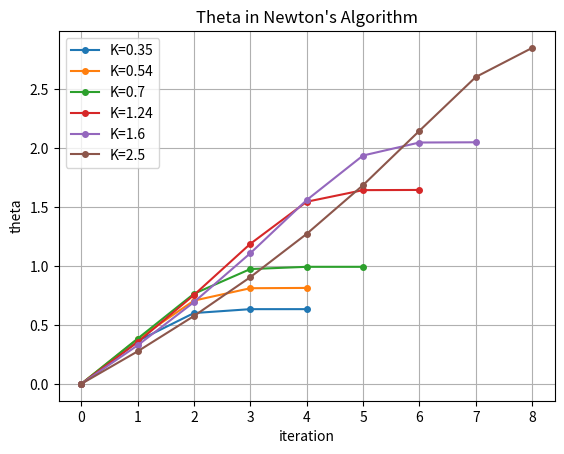
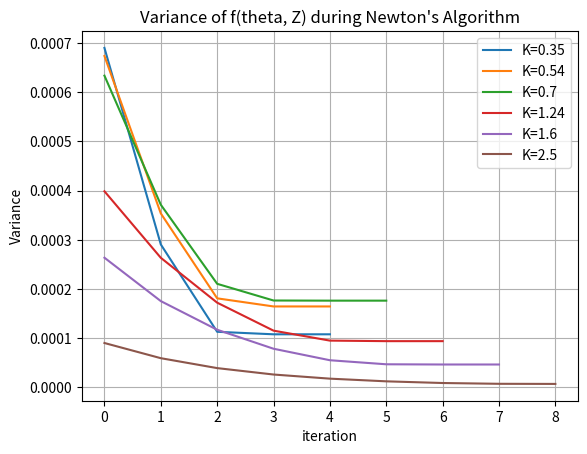
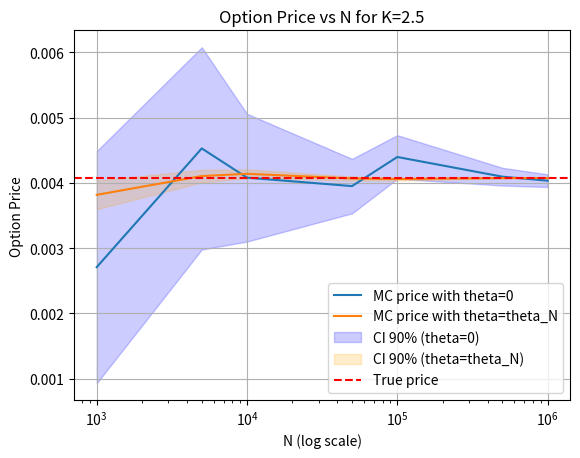
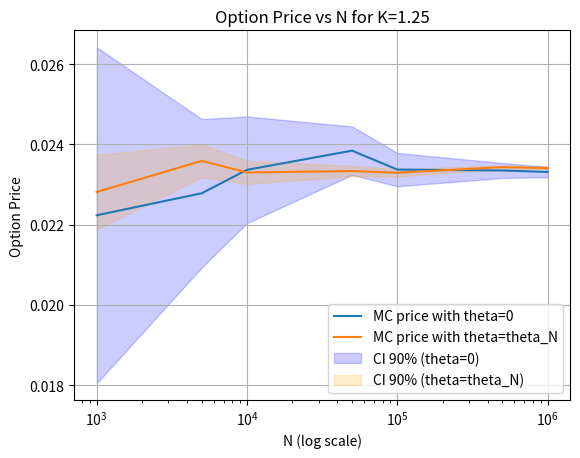
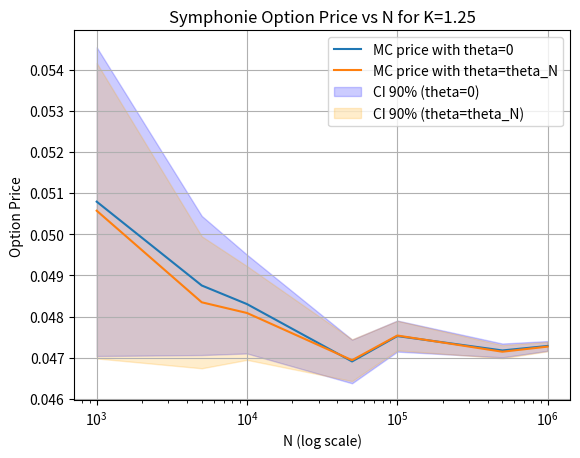
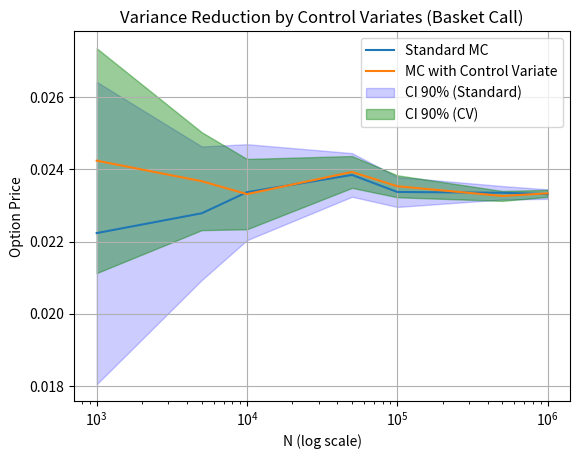

Reproduce these figures in Python, in order.
import numpy as np
import matplotlib.pyplot as plt
import numpy.random as npr

def g(x, r, T, sigma, K, S0):
    return np.exp(-r*T) * np.maximum(0, S0*np.exp((r-0.5*sigma**2)*T + sigma*np.sqrt(T)*x) - K)

def u(N, theta, X, r, T, sigma, K, S0):
    return np.mean((theta - X) * g(X, r, T, sigma, K, S0)**2 * np.exp(-theta*X + 0.5*theta**2))

def grad_u(N, theta, X, r, T, sigma, K, S0):
    return np.mean((1 + (theta - X)**2) * g(X, r, T, sigma, K, S0)**2 * np.exp(-theta*X + 0.5*theta**2))

def theta_newton_algo(theta_0, N, X, r, T, sigma, K, S0, epsilon=1e-6, max_iter=1000):
    theta = theta_0
    theta_list = [theta]
    i = 0
    while (i < max_iter and abs(u(N, theta, X, r, T, sigma, K, S0)) > epsilon):
        theta = theta - u(N, theta, X, r, T, sigma, K, S0) / grad_u(N, theta, X, r, T, sigma, K, S0)
        theta_list.append(theta)
        i += 1
    return theta, theta_list

# def theta_newton_algo(theta_0, N, X, r, T, sigma, K, S0, epsilon=1e-6, max_iter=1000):
#     theta = theta_0
#     theta_list = [theta]
#     i = 0
    
#     while i < max_iter:
#         val_u = u(N, theta, X, r, T, sigma, K, S0)
        
#         # Condition d'arrêt
#         if abs(val_u) <= epsilon:
#             break
            
#         # Direction de Newton classique
#         step = - val_u / grad_u(N, theta, X, r, T, sigma, K, S0)
        
#         # Algorithme à pas décroissant (Damped Newton)
#         alpha = 1.0
#         while abs(u(N, theta + alpha * step, X, r, T, sigma, K, S0)) >= abs(val_u) and alpha > 1e-4:
#             alpha /= 2.0
            
#         theta = theta + alpha * step
#         theta_list.append(theta)
#         i += 1
        
#     return theta, theta_list

def normal_Abramowitz_Stegun(x):
    if x >= 0:
        k = 1.0 / (1.0 + 0.2316419 * x)
        return 1.0 - (1.0 / np.sqrt(2 * np.pi)) * np.exp(-x**2 / 2) * (0.319381530 * k - 0.356563782 * k**2 + 1.781477937 * k**3 - 1.821255978 * k**4 + 1.330274429 * k**5)
    else:
        return 1.0 - normal_Abramowitz_Stegun(-x)

import numpy.random as npr

def price_option_MC(Z, S0, K, T, r, sigma, N):
    
    payoff = g(Z, r, T, sigma, K, S0)
    MC_price = np.mean(payoff)
    
    std = np.std(payoff)
    error = 1.96 * std / np.sqrt(N)
    CI_up = MC_price + error
    CI_down = MC_price - error

    d1 = 1.0 / (sigma * np.sqrt(T)) * (np.log(S0 / K) + (r + (sigma**2) / 2) * T)
    d2 = 1.0 / (sigma * np.sqrt(T)) * (np.log(S0 / K) + (r - (sigma**2) / 2) * T)
    True_price = S0 * normal_Abramowitz_Stegun(d1) - K * np.exp(-r * T) * normal_Abramowitz_Stegun(d2)

    return MC_price, True_price, CI_up, CI_down, error

def find_optimal_N(Z, S0, K, T, r, sigma, epsilon=1e-2):
    N_est = 10000
    MC_price, True_price, CI_up, CI_down, error_est = price_option_MC(Z, S0, K, T, r, sigma, N_est)
    std_est = error_est * np.sqrt(N_est) / 1.96
    
    N_opt = int((1.96 * std_est / epsilon)**2) # N_opt is the optimal number of samples to achieve the desired error epsilon with 95% confidence
    if N_opt % 2 != 0:
        N_opt += 1 # to make sure that N_opt is even for Box-Muller
    
    return max(N_opt, 10000)

def plot_theta(Z, theta_0, N, r, T, sigma, K, S0, epsilon=1e-6, max_iter=1000): 
    
    theta_list = theta_newton_algo(theta_0, N, Z, r, T, sigma, K, S0, epsilon, max_iter)[1]
    
    plt.plot(range(len(theta_list)), theta_list, marker='o', markersize=4, label='K={}'.format(K))
    plt.xlabel('iteration')
    plt.ylabel('theta')
    plt.title("Theta in Newton's Algorithm")
    plt.grid(True)

    print(f"Value of u at optimal theta: {u(N, theta_list[-1], Z, r, T, sigma, K, S0)}")

    return theta_list

def f(theta, x, r, T, sigma, K, S0):
    return g(x+theta, r, T, sigma, K, S0) * np.exp(-theta*x - 0.5*theta**2)

S0 = 1
sigma = 0.3
r = 0.01
K = 1
T = 2 

Z = npr.normal(0, 1, 1000000)
N_opt = find_optimal_N(Z, S0, K, T, r, sigma, epsilon=0.001)
print(f"\nOptimal N: {N_opt}")

U = npr.random(N_opt // 2) 
V = npr.random(N_opt // 2)
X = np.sqrt(-2 * np.log(U)) * np.cos(2 * np.pi * V) 
Y = np.sqrt(-2 * np.log(U)) * np.sin(2 * np.pi * V) 
Z = np.concatenate((X, Y))

Ks = [0.35, 0.54, 0.7, 1.24, 1.6, 2.5]
for k in Ks:
    MC_price, True_price, CI_up, CI_down, error = price_option_MC(Z, S0, k, T, r, sigma, N_opt)
    print(f"MC price: {MC_price:.4f}")
    print(f"True price: {True_price:.4f}")
    print(f"95% confidence interval: [{CI_down:.4f}, {CI_up:.4f}]")
    print(f"Error: {error:.4f}")
    
    theta_list = plot_theta(Z, 0, N_opt, r, T, sigma, k, S0)
plt.legend()
plt.show()

for k in Ks:
    theta_list = theta_newton_algo(0, N_opt, Z, r, T, sigma, k, S0)[1]
    v_list = np.zeros(len(theta_list))
    for i, theta in enumerate(theta_list):
        f_theta = f(theta, Z, r, T, sigma, k, S0)
        variance = (N_opt)/(N_opt-1) * (np.mean(f_theta**2) - (np.mean(f_theta))**2)
        v = np.sqrt(variance / N_opt)
        v_list[i] = v
    
    plt.plot(range(len(v_list)), v_list, label='K={}'.format(k))
    plt.xlabel('iteration')
    plt.ylabel('Variance')
    plt.title("Variance of f(theta, Z) during Newton's Algorithm")
    plt.grid(True)
plt.legend()
plt.show()


def european_call_importance_sampling_MC(G, s0, K, r, sigma, T, N, mu):
    MC_price_list = np.zeros(len(mu))
    CI_lower_list = np.zeros(len(mu))
    CI_upper_list = np.zeros(len(mu))

    for (i,mu_values) in enumerate(mu):
        ST_IS = s0*np.exp((r-sigma**2/2)*T+sigma*np.sqrt(T)*(G+mu_values))
        payoff_IS = np.exp(-r*T)*np.maximum(ST_IS-K,0)*np.exp(-mu_values**2/2-mu_values*G)
        MC_price_IS = np.mean(payoff_IS)

        #confidence interval
        std_IS = np.std(payoff_IS)
        error_IS = 1.664*std_IS/np.sqrt(N)
        CI_upper = MC_price_IS + error_IS
        CI_lower = MC_price_IS - error_IS

        MC_price_list[i] = MC_price_IS
        CI_lower_list[i] = CI_lower
        CI_upper_list[i] = CI_upper

    d1 = 1.0 / (sigma * np.sqrt(T)) * (np.log(S0 / K) + (r + (sigma**2) / 2) * T)
    d2 = 1.0 / (sigma * np.sqrt(T)) * (np.log(S0 / K) + (r - (sigma**2) / 2) * T)
    True_price = S0 * normal_Abramowitz_Stegun(d1) - K * np.exp(-r * T) * normal_Abramowitz_Stegun(d2)

    return MC_price_list, CI_lower_list, CI_upper_list, True_price

K = 2.5
N_values = [1000, 5000, 10000, 50000, 100000, 500000, 1000000]
MC_price_theta0 = []
MC_price_theta_N = []
CI_lower_list_theta0 = []
CI_upper_list_theta0 = []
CI_lower_list_theta_N = []
CI_upper_list_theta_N = []

npr.seed(95566)  # for reproducibility
for N in N_values:
    G = npr.normal(0, 1, N)
    theta_N = theta_newton_algo(0, N, G, r, T, sigma, K, S0)[0]
    theta_list = [0, theta_N]
    MC_price_list, CI_lower_list, CI_upper_list, True_price = european_call_importance_sampling_MC(G, S0, K, r, sigma, T, N, theta_list)
    
    MC_price_theta0.append(MC_price_list[0])
    MC_price_theta_N.append(MC_price_list[1])
    CI_lower_list_theta0.append(CI_lower_list[0])
    CI_upper_list_theta0.append(CI_upper_list[0])
    CI_lower_list_theta_N.append(CI_lower_list[1])
    CI_upper_list_theta_N.append(CI_upper_list[1])

plt.plot(N_values, MC_price_theta0, label='MC price with theta=0')
plt.plot(N_values, MC_price_theta_N, label='MC price with theta=theta_N')
plt.fill_between(N_values, CI_lower_list_theta0, CI_upper_list_theta0, color='blue', alpha=0.2, label='CI 90% (theta=0)')
plt.fill_between(N_values, CI_lower_list_theta_N, CI_upper_list_theta_N, color='orange', alpha=0.2, label='CI 90% (theta=theta_N)')
plt.axhline(y=True_price, color='red', linestyle='--', label='True price')
plt.xscale('log')
plt.xlabel('N (log scale)')
plt.ylabel('Option Price')
plt.title('Option Price vs N for K=2.5')
plt.legend()
plt.grid(True)
plt.show()


#####


def g_basket(Z, lamb, K, r, T, S0, sigma, L):
    W = np.sqrt(T) * np.dot(L, Z)
    
    S0_col = np.array(S0).reshape(3, 1)
    sigma_col = np.array(sigma).reshape(3, 1)
    lamb_col = np.array(lamb).reshape(3, 1)

    ST = S0_col * np.exp((r - 0.5 * sigma_col**2) * T + sigma_col * W)
    
    payoff = np.maximum(0, np.sum(lamb_col * ST, axis=0) - K)
    return np.exp(-r*T) * payoff

def u_basket(Z, theta, lamb, K, r, T, S0, sigma, L):
    return np.mean((theta - Z) * g_basket(Z, lamb, K, r, T, S0, sigma, L)**2 * np.exp(- (theta.T @ Z) + 0.5 * np.sum(theta**2)), axis=1, keepdims=True)

def J_basket(Z, theta, lamb, K, r, T, S0, sigma, L):
    g_val = g_basket(Z, lamb, K, r, T, S0, sigma, L)
    exp_term = np.exp(- (theta.T @ Z) + 0.5 * np.sum(theta**2))
    
    weight = g_val**2 * exp_term
    diff = theta - Z
    N = Z.shape[1]
    
    J = np.eye(3) * np.mean(weight) + (diff * weight) @ diff.T / N
    return J

def theta_newton_algo_basket(Z, lamb, K, r, T, S0, sigma, L, epsilon=1e-6, max_iter=100):
    theta = np.zeros((3, 1))
    i = 0
    while (i < max_iter and np.linalg.norm(u_basket(Z, theta, lamb, K, r, T, S0, sigma, L)) > epsilon):
        step = np.linalg.solve(J_basket(Z, theta, lamb, K, r, T, S0, sigma, L), -u_basket(Z, theta, lamb, K, r, T, S0, sigma, L))
        theta = theta + step
        i += 1
    return theta

def importance_sampling_basket_MC(Z, K, lamb, r, T, N, theta, S0, sigma, L):
    MC_price_list = np.zeros(len(theta))
    CI_lower_list = np.zeros(len(theta))
    CI_upper_list = np.zeros(len(theta))

    for (i, theta_value) in enumerate(theta):
        th = np.zeros((3,1)) if np.isscalar(theta_value) else theta_value.reshape(3,1)
        
        payoff_IS = g_basket(Z + th, lamb, K, r, T, S0, sigma, L) * np.exp(- (th.T @ Z) - 0.5 * np.sum(th**2))
        MC_price_IS = np.mean(payoff_IS)

        std_IS = np.std(payoff_IS)
        error_IS = 1.645 * std_IS / np.sqrt(N)
        CI_upper = MC_price_IS + error_IS
        CI_lower = MC_price_IS - error_IS

        MC_price_list[i] = MC_price_IS
        CI_lower_list[i] = CI_lower
        CI_upper_list[i] = CI_upper

    return MC_price_list, CI_lower_list, CI_upper_list

gamma = np.array([[1, 0.5, 0.5],
                  [0.5, 1, 0.5],
                  [0.5, 0.5, 1]])

L = np.linalg.cholesky(gamma)

K = 1.25
r = 0.01
T = 1
lamb = np.array([1/3, 1/3, 1/3])
S0 = np.array([1, 1, 1])
sigma = np.array([0.25, 0.28, 0.3])

N_values = [1000, 5000, 10000, 50000, 100000, 500000, 1000000]
MC_price_theta0 = []
MC_price_theta_N = []
CI_lower_list_theta0 = []
CI_upper_list_theta0 = []
CI_lower_list_theta_N = []
CI_upper_list_theta_N = []

npr.seed(95566) 

for N in N_values:
    G = npr.normal(0, 1, (3, N))
    
    theta_N = theta_newton_algo_basket(G, lamb, K, r, T, S0, sigma, L)
    theta_list = [0, theta_N]
    
    MC_price_list, CI_lower_list, CI_upper_list = importance_sampling_basket_MC(G, K, lamb, r, T, N, theta_list, S0, sigma, L)
    
    MC_price_theta0.append(MC_price_list[0])
    MC_price_theta_N.append(MC_price_list[1])
    CI_lower_list_theta0.append(CI_lower_list[0])
    CI_upper_list_theta0.append(CI_upper_list[0])
    CI_lower_list_theta_N.append(CI_lower_list[1])
    CI_upper_list_theta_N.append(CI_upper_list[1])

plt.plot(N_values, MC_price_theta0, label='MC price with theta=0')
plt.plot(N_values, MC_price_theta_N, label='MC price with theta=theta_N')
plt.fill_between(N_values, CI_lower_list_theta0, CI_upper_list_theta0, color='blue', alpha=0.2, label='CI 90% (theta=0)')
plt.fill_between(N_values, CI_lower_list_theta_N, CI_upper_list_theta_N, color='orange', alpha=0.2, label='CI 90% (theta=theta_N)')
plt.xscale('log')
plt.xlabel('N (log scale)')
plt.ylabel('Option Price')
plt.title('Option Price vs N for K=1.25')
plt.legend()
plt.grid(True)
plt.show()


#####


def h_symphonie(ST, K):
    diff = ST - K

    max_val = np.max(diff, axis=0)
    min_val = np.min(diff, axis=0)
    sum_val = np.sum(diff, axis=0)
    median_val = sum_val - min_val - max_val
    payoff = 0.5 * max_val + 0.5 * min_val - median_val
    
    return np.maximum(0, payoff)

def g_symphonie(Z, K, r, T, S0, sigma, L):
    W = np.sqrt(T) * np.dot(L, Z)
    
    S0_col = np.array(S0).reshape(3, 1)
    sigma_col = np.array(sigma).reshape(3, 1)

    ST = S0_col * np.exp((r - 0.5 * sigma_col**2) * T + sigma_col * W)
    
    payoff = h_symphonie(ST, K)
    return np.exp(-r*T) * payoff

import numpy as np
import matplotlib.pyplot as plt
import numpy.random as npr

def h_symphonie(ST, K):
    diff = ST - K
    max_val = np.max(diff, axis=0)
    min_val = np.min(diff, axis=0)
    sum_val = np.sum(diff, axis=0)
    median_val = sum_val - min_val - max_val
    payoff_brut = 0.5 * max_val + 0.5 * min_val - median_val
    return np.maximum(0, payoff_brut)

def g_symphonie(Z, K, r, T, S0, sigma, L):
    W = np.sqrt(T) * np.dot(L, Z)
    
    S0_col = np.array(S0).reshape(3, 1)
    sigma_col = np.array(sigma).reshape(3, 1)

    ST = S0_col * np.exp((r - 0.5 * sigma_col**2) * T + sigma_col * W)
    
    payoff = h_symphonie(ST, K)
    return np.exp(-r*T) * payoff

def u_symphonie(Z, theta, K, r, T, S0, sigma, L):
    return np.mean((theta - Z) * g_symphonie(Z, K, r, T, S0, sigma, L)**2 * np.exp(- (theta.T @ Z) + 0.5 * np.sum(theta**2)), axis=1, keepdims=True)

def J_symphonie(Z, theta, K, r, T, S0, sigma, L):
    g_val = g_symphonie(Z, K, r, T, S0, sigma, L)
    exp_term = np.exp(- (theta.T @ Z) + 0.5 * np.sum(theta**2))
    
    weight = g_val**2 * exp_term
    diff = theta - Z
    N = Z.shape[1]
    
    J = np.eye(3) * np.mean(weight) + (diff * weight) @ diff.T / N
    return J

def theta_newton_algo_symphonie(Z, K, r, T, S0, sigma, L, epsilon=1e-6, max_iter=100):
    theta = np.zeros((3, 1))
    i = 0
    while (i < max_iter and np.linalg.norm(u_symphonie(Z, theta, K, r, T, S0, sigma, L)) > epsilon):
        step = np.linalg.solve(J_symphonie(Z, theta, K, r, T, S0, sigma, L), -u_symphonie(Z, theta, K, r, T, S0, sigma, L))
        theta = theta + step
        i += 1
    return theta

def importance_sampling_symphonie_MC(Z, K, r, T, N, theta, S0, sigma, L):
    MC_price_list = np.zeros(len(theta))
    CI_lower_list = np.zeros(len(theta))
    CI_upper_list = np.zeros(len(theta))

    for (i, theta_value) in enumerate(theta):
        th = np.zeros((3,1)) if np.isscalar(theta_value) else theta_value.reshape(3,1)
        
        payoff_IS = g_symphonie(Z + th, K, r, T, S0, sigma, L) * np.exp(- (th.T @ Z) - 0.5 * np.sum(th**2))
        MC_price_IS = np.mean(payoff_IS)

        std_IS = np.std(payoff_IS)
        error_IS = 1.645 * std_IS / np.sqrt(N)
        CI_upper = MC_price_IS + error_IS
        CI_lower = MC_price_IS - error_IS

        MC_price_list[i] = MC_price_IS
        CI_lower_list[i] = CI_lower
        CI_upper_list[i] = CI_upper

    return MC_price_list, CI_lower_list, CI_upper_list

gamma = np.array([[1, 0.5, 0.5],
                  [0.5, 1, 0.5],
                  [0.5, 0.5, 1]])

L = np.linalg.cholesky(gamma)

K = 1.25
r = 0.01
T = 1
S0 = np.array([1, 1, 1])
sigma = np.array([0.25, 0.28, 0.3])

N_values = [1000, 5000, 10000, 50000, 100000, 500000, 1000000]
MC_price_theta0 = []
MC_price_theta_N = []
CI_lower_list_theta0 = []
CI_upper_list_theta0 = []
CI_lower_list_theta_N = []
CI_upper_list_theta_N = []

npr.seed(9556) 

for N in N_values:
    G = npr.normal(0, 1, (3, N))
    
    theta_N = theta_newton_algo_symphonie(G, K, r, T, S0, sigma, L)
    theta_list = [0, theta_N]
    
    MC_price_list, CI_lower_list, CI_upper_list = importance_sampling_symphonie_MC(G, K, r, T, N, theta_list, S0, sigma, L)
    
    MC_price_theta0.append(MC_price_list[0])
    MC_price_theta_N.append(MC_price_list[1])
    CI_lower_list_theta0.append(CI_lower_list[0])
    CI_upper_list_theta0.append(CI_upper_list[0])
    CI_lower_list_theta_N.append(CI_lower_list[1])
    CI_upper_list_theta_N.append(CI_upper_list[1])

plt.plot(N_values, MC_price_theta0, label='MC price with theta=0')
plt.plot(N_values, MC_price_theta_N, label='MC price with theta=theta_N')
plt.fill_between(N_values, CI_lower_list_theta0, CI_upper_list_theta0, color='blue', alpha=0.2, label='CI 90% (theta=0)')
plt.fill_between(N_values, CI_lower_list_theta_N, CI_upper_list_theta_N, color='orange', alpha=0.2, label='CI 90% (theta=theta_N)')
plt.xscale('log')
plt.xlabel('N (log scale)')
plt.ylabel('Option Price')
plt.title('Symphonie Option Price vs N for K=1.25')
plt.legend()
plt.grid(True)
plt.show()


#####


gamma = np.array([[1, 0.5, 0.5],
                  [0.5, 1, 0.5],
                  [0.5, 0.5, 1]])

L = np.linalg.cholesky(gamma)

K = 1.25
r = 0.01
T = 1
lamb = np.array([1/3, 1/3, 1/3])
S0 = np.array([1, 1, 1])
sigma = np.array([0.25, 0.28, 0.3])

N_values = [1000, 5000, 10000, 50000, 100000, 500000, 1000000]

MC_price = []
MC_price_CV = []
CI_lower = []
CI_upper = []
CI_lower_CV = []
CI_upper_CV = []

npr.seed(95566)

EZ = np.sum(lamb * S0)

for N in N_values:
    G = npr.normal(0, 1, (3, N))
    W = np.sqrt(T) * (L @ G)
    
    S0_col = np.array(S0).reshape(3, 1)
    sigma_col = np.array(sigma).reshape(3, 1)
    lamb_col = np.array(lamb).reshape(3, 1)

    ST = S0_col * np.exp((r - 0.5 * sigma_col**2) * T + sigma_col * W)
    
    X = np.sum(lamb_col * ST, axis=0)
    
    Y = np.exp(-r*T) * np.maximum(0, X - K)
    Z = np.exp(-r*T) * X
    
    cov = np.cov(Y, Z)[0, 1]
    var_Z = np.var(Z)
    c_star = cov / var_Z
    
    Y_CV = Y - c_star * (Z - EZ)
    
    price = np.mean(Y)
    price_CV = np.mean(Y_CV)
    
    error = 1.645 * np.std(Y) / np.sqrt(N)
    error_CV = 1.645 * np.std(Y_CV) / np.sqrt(N)
    
    MC_price.append(price)
    MC_price_CV.append(price_CV)
    
    CI_lower.append(price - error)
    CI_upper.append(price + error)
    
    CI_lower_CV.append(price_CV - error_CV)
    CI_upper_CV.append(price_CV + error_CV)

plt.plot(N_values, MC_price, label='Standard MC')
plt.plot(N_values, MC_price_CV, label='MC with Control Variate')
plt.fill_between(N_values, CI_lower, CI_upper, color='blue', alpha=0.2, label='CI 90% (Standard)')
plt.fill_between(N_values, CI_lower_CV, CI_upper_CV, color='green', alpha=0.4, label='CI 90% (CV)')
plt.xscale('log')
plt.xlabel('N (log scale)')
plt.ylabel('Option Price')
plt.title('Variance Reduction by Control Variates (Basket Call)')
plt.legend()
plt.grid(True)
plt.show()
